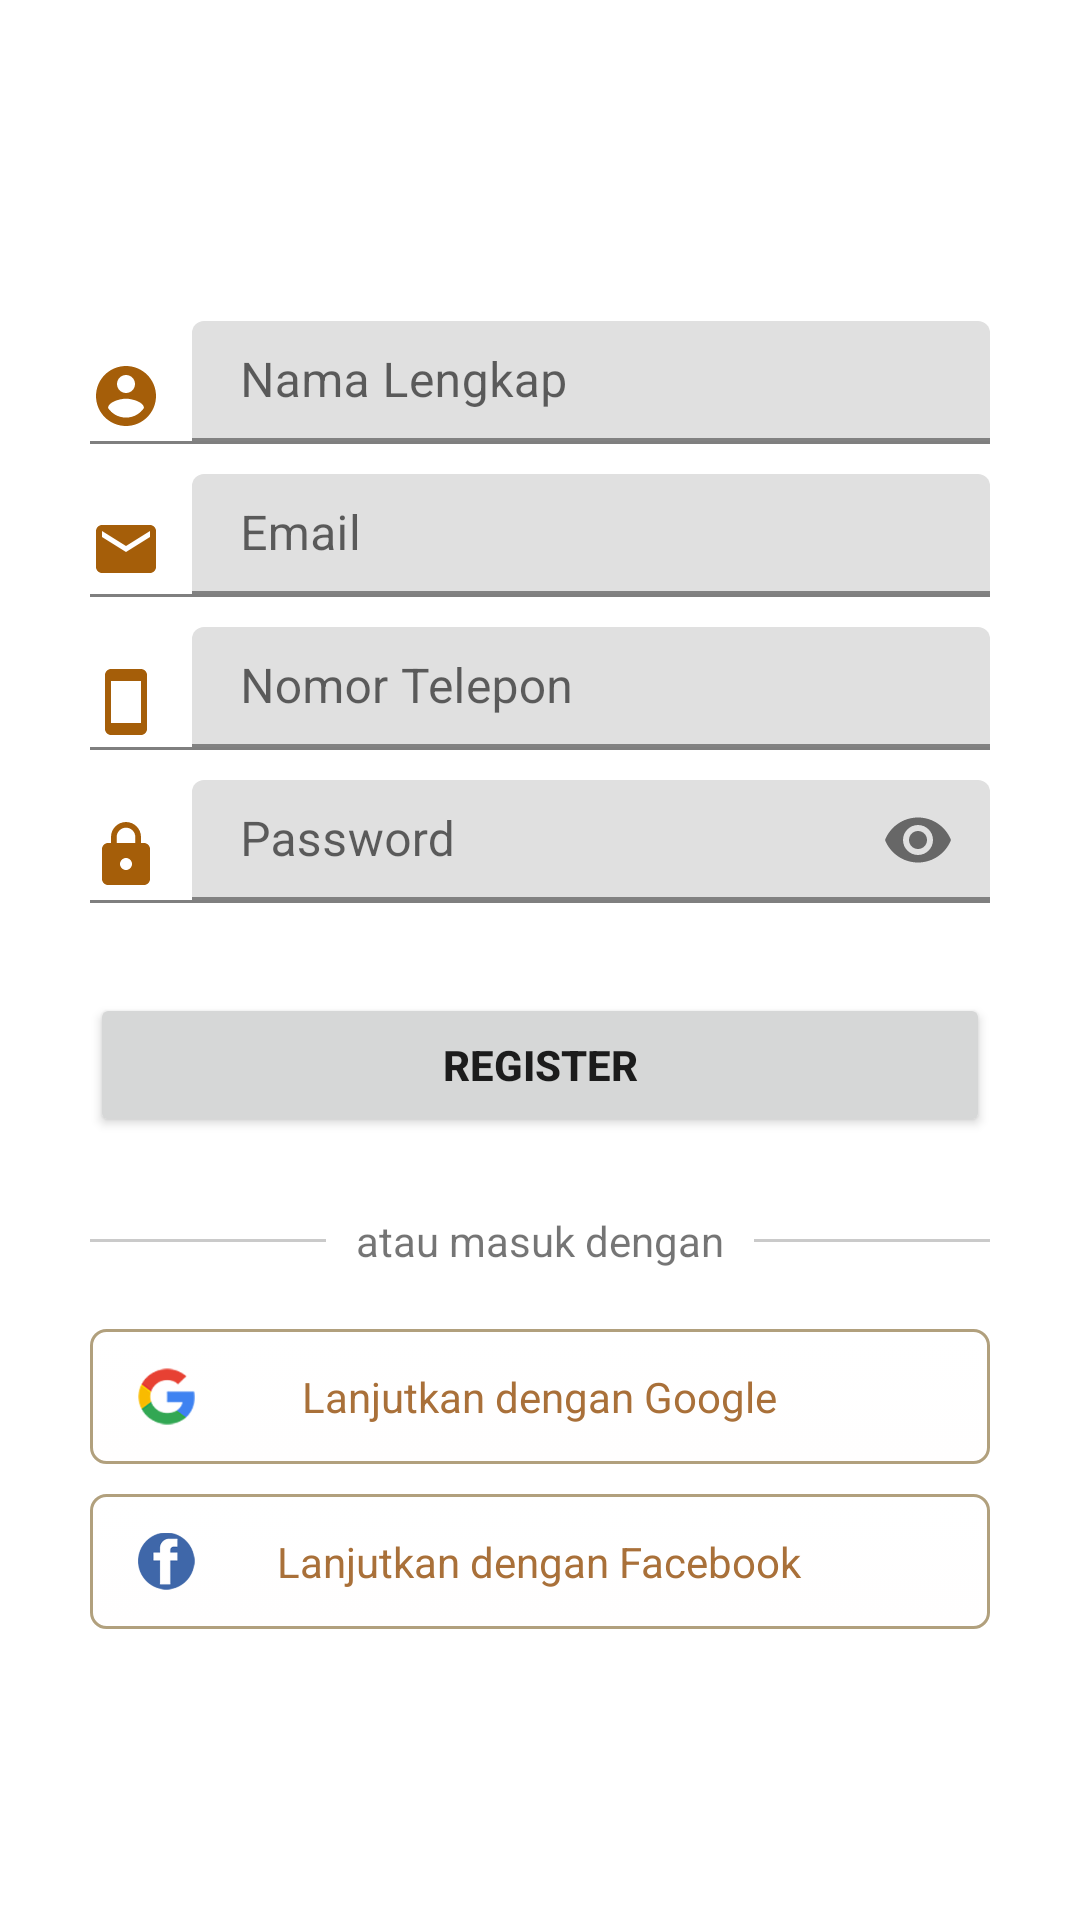

Reconstruct the res/layout file that produces this screen, plus the resources it refers to.
<!-- AndroidManifest.xml: application theme Theme.Ngopideh -->
<!-- res/layout/activity_register.xml -->
<?xml version="1.0" encoding="utf-8"?>
<RelativeLayout xmlns:android="http://schemas.android.com/apk/res/android"
    xmlns:app="http://schemas.android.com/apk/res-auto"
    xmlns:tools="http://schemas.android.com/tools"
    android:layout_width="match_parent"
    android:layout_height="match_parent"
    tools:context=".activity.BaruActivity">

    <LinearLayout
        android:layout_marginHorizontal="15dp"
        android:paddingHorizontal="15dp"
        android:layout_centerInParent="true"
        android:orientation="vertical"
        android:layout_width="match_parent"
        android:layout_height="wrap_content">

        <LinearLayout
            android:orientation="vertical"
            android:layout_width="match_parent"
            android:layout_height="wrap_content">

            <LinearLayout
                android:orientation="horizontal"
                android:layout_width="match_parent"
                android:gravity="center"
                android:layout_marginTop="10dp"
                android:layout_height="wrap_content">


                <ImageView
                    android:layout_marginTop="5dp"
                    android:layout_marginRight="10dp"
                    android:layout_width="wrap_content"
                    android:layout_height="wrap_content"
                    android:src="@drawable/ic_baseline_account_circle_24"/>


                <com.google.android.material.textfield.TextInputLayout
                    android:layout_width="match_parent"
                    android:layout_height="wrap_content">

                    <EditText
                        android:id="@+id/edt_nama"
                        android:layout_width="match_parent"
                        android:layout_height="40dp"
                        android:background="@null"
                        android:hint="Nama Lengkap"
                        android:inputType="text"
                        android:singleLine="true"
                        android:maxLines="1"/>


                </com.google.android.material.textfield.TextInputLayout>


            </LinearLayout>

            <view
                android:layout_width="match_parent"
                android:layout_height="1dp"
                android:background="#FFFFFF"/>

        </LinearLayout>

        <LinearLayout
            android:orientation="vertical"
            android:layout_width="match_parent"
            android:layout_height="wrap_content">

            <LinearLayout
                android:orientation="horizontal"
                android:layout_width="match_parent"
                android:gravity="center"
                android:layout_marginTop="10dp"
                android:layout_height="wrap_content">


                <ImageView
                    android:layout_marginTop="5dp"
                    android:layout_marginRight="10dp"
                    android:layout_width="wrap_content"
                    android:layout_height="wrap_content"
                    android:src="@drawable/ic_baseline_email_24"/>


                <com.google.android.material.textfield.TextInputLayout
                    android:layout_width="match_parent"
                    android:layout_height="wrap_content">

                    <EditText
                        android:id="@+id/edt_email"
                        android:layout_width="match_parent"
                        android:layout_height="40dp"
                        android:background="@null"
                        android:hint="Email"
                        android:inputType="textEmailAddress"
                        android:singleLine="true"
                        android:maxLines="1"/>


                </com.google.android.material.textfield.TextInputLayout>


            </LinearLayout>

            <view
                android:layout_width="match_parent"
                android:layout_height="1dp"
                android:background="#CACACA"/>

        </LinearLayout>

        <LinearLayout
            android:orientation="vertical"
            android:layout_width="match_parent"
            android:layout_height="wrap_content">

            <LinearLayout
                android:orientation="horizontal"
                android:layout_width="match_parent"
                android:gravity="center"
                android:layout_marginTop="10dp"
                android:layout_height="wrap_content">


                <ImageView
                    android:layout_marginTop="5dp"
                    android:layout_marginRight="10dp"
                    android:layout_width="wrap_content"
                    android:layout_height="wrap_content"
                    android:src="@drawable/ic_baseline_smartphone_24"/>


                <com.google.android.material.textfield.TextInputLayout
                    android:layout_width="match_parent"
                    android:layout_height="wrap_content">

                    <EditText
                        android:id="@+id/edt_phone"
                        android:layout_width="match_parent"
                        android:layout_height="40dp"
                        android:background="@null"
                        android:hint="Nomor Telepon"
                        android:inputType="phone"
                        android:singleLine="true"
                        android:maxLines="1"/>


                </com.google.android.material.textfield.TextInputLayout>


            </LinearLayout>

            <view
                android:layout_width="match_parent"
                android:layout_height="1dp"
                android:background="#CACACA"/>

        </LinearLayout>

        <LinearLayout
            android:orientation="vertical"
            android:layout_width="match_parent"
            android:layout_height="wrap_content">

            <LinearLayout
                android:orientation="horizontal"
                android:layout_width="match_parent"
                android:gravity="center"
                android:layout_marginTop="10dp"
                android:layout_height="wrap_content">


                <ImageView
                    android:layout_marginTop="5dp"
                    android:layout_marginRight="10dp"
                    android:layout_width="wrap_content"
                    android:layout_height="wrap_content"
                    android:src="@drawable/ic_baseline_lock_24"/>


                <com.google.android.material.textfield.TextInputLayout
                    app:passwordToggleEnabled="true"
                    android:layout_width="match_parent"
                    android:layout_height="wrap_content">

                    <EditText
                        android:id="@+id/edt_password"
                        android:layout_width="match_parent"
                        android:layout_height="40dp"
                        android:background="@null"
                        android:hint="Password"
                        android:inputType="textPassword"
                        android:singleLine="true"
                        android:maxLines="1"/>


                </com.google.android.material.textfield.TextInputLayout>


            </LinearLayout>

            <view
                android:layout_width="match_parent"
                android:layout_height="1dp"
                android:background="#CACACA"/>

        </LinearLayout>

        <Button
            android:id="@+id/btn_register"
            android:layout_marginTop="30dp"
            android:layout_width="match_parent"
            android:layout_height="wrap_content"
            android:text="REGISTER"
            android:textStyle="bold"/>

        <LinearLayout
            android:layout_marginTop="25dp"
            android:gravity="center"
            android:orientation="horizontal"
            android:layout_width="match_parent"
            android:layout_height="match_parent">

            <View
                android:layout_width="0dp"
                android:layout_weight="1"
                android:layout_height="1dp"
                android:background="#CACACA" />

            <TextView
                android:layout_marginHorizontal="10dp"
                android:layout_width="wrap_content"
                android:layout_height="wrap_content"
                android:text="atau masuk dengan"/>

            <View
                android:layout_width="0dp"
                android:layout_weight="1"
                android:layout_height="1dp"
                android:background="#CACACA" />

        </LinearLayout>

        <RelativeLayout
            android:id="@+id/btn_google"
            android:layout_marginTop="20dp"
            android:background="@drawable/bg_btn_google"
            android:padding="13dp"
            android:layout_width="match_parent"
            android:layout_height="45dp">

            <ImageView
                android:layout_width="25dp"
                android:layout_height="25dp"
                android:src="@drawable/google"/>

            <TextView
                android:layout_centerInParent="true"
                android:layout_width="wrap_content"
                android:layout_height="wrap_content"
                android:text="Lanjutkan dengan Google"
                android:textColor="@color/brown"/>

        </RelativeLayout>

        <RelativeLayout
            android:id="@+id/btn_fb"
            android:layout_marginTop="10dp"
            android:background="@drawable/bg_btn_google"
            android:padding="13dp"
            android:layout_width="match_parent"
            android:layout_height="45dp">

            <ImageView
                android:layout_width="25dp"
                android:layout_height="25dp"
                android:src="@drawable/facebook"/>

            <TextView
                android:layout_centerInParent="true"
                android:layout_width="wrap_content"
                android:layout_height="wrap_content"
                android:text="Lanjutkan dengan Facebook"
                android:textColor="@color/brown"/>
        </RelativeLayout>

    </LinearLayout>
    <ProgressBar
        android:visibility="gone"
        android:layout_centerInParent="true"
        android:id="@+id/pb"
        android:layout_width="40dp"
        android:layout_height="40dp"/>

</RelativeLayout>
<!-- resources referenced by this layout -->
<resources>
  <color name="brown">#A97039</color>
  <!-- drawable bg_btn_google (drawable) -->
  <?xml version="1.0" encoding="utf-8"?>
  <selector xmlns:android="http://schemas.android.com/apk/res/android">
      <item>
          <shape android:shape="rectangle">
              <corners android:radius="5dp"/>
              <stroke android:width="1dp" android:color="#B1A07D"/>
              <gradient android:angle="90" android:endColor="#ffffff" android:startColor="#FFFEFE"/>
          </shape>
      </item>
  </selector>
  <!-- drawable facebook: png bitmap (drawable, 5903 bytes) -->
  <!-- drawable google: png bitmap (drawable, 4449 bytes) -->
  <!-- drawable ic_baseline_account_circle_24 (drawable) -->
  <vector android:height="24dp" android:tint="#A55E09"
      android:viewportHeight="24" android:viewportWidth="24"
      android:width="24dp" xmlns:android="http://schemas.android.com/apk/res/android">
      <path android:fillColor="@android:color/white" android:pathData="M12,2C6.48,2 2,6.48 2,12s4.48,10 10,10 10,-4.48 10,-10S17.52,2 12,2zM12,5c1.66,0 3,1.34 3,3s-1.34,3 -3,3 -3,-1.34 -3,-3 1.34,-3 3,-3zM12,19.2c-2.5,0 -4.71,-1.28 -6,-3.22 0.03,-1.99 4,-3.08 6,-3.08 1.99,0 5.97,1.09 6,3.08 -1.29,1.94 -3.5,3.22 -6,3.22z"/>
  </vector>
  <!-- drawable ic_baseline_email_24 (drawable) -->
  <vector android:height="24dp" android:tint="#A55E09"
      android:viewportHeight="24" android:viewportWidth="24"
      android:width="24dp" xmlns:android="http://schemas.android.com/apk/res/android">
      <path android:fillColor="@android:color/white" android:pathData="M20,4L4,4c-1.1,0 -1.99,0.9 -1.99,2L2,18c0,1.1 0.9,2 2,2h16c1.1,0 2,-0.9 2,-2L22,6c0,-1.1 -0.9,-2 -2,-2zM20,8l-8,5 -8,-5L4,6l8,5 8,-5v2z"/>
  </vector>
  <!-- drawable ic_baseline_lock_24 (drawable) -->
  <vector android:height="24dp" android:tint="#A55E09"
      android:viewportHeight="24" android:viewportWidth="24"
      android:width="24dp" xmlns:android="http://schemas.android.com/apk/res/android">
      <path android:fillColor="@android:color/white" android:pathData="M18,8h-1L17,6c0,-2.76 -2.24,-5 -5,-5S7,3.24 7,6v2L6,8c-1.1,0 -2,0.9 -2,2v10c0,1.1 0.9,2 2,2h12c1.1,0 2,-0.9 2,-2L20,10c0,-1.1 -0.9,-2 -2,-2zM12,17c-1.1,0 -2,-0.9 -2,-2s0.9,-2 2,-2 2,0.9 2,2 -0.9,2 -2,2zM15.1,8L8.9,8L8.9,6c0,-1.71 1.39,-3.1 3.1,-3.1 1.71,0 3.1,1.39 3.1,3.1v2z"/>
  </vector>
  <!-- drawable ic_baseline_smartphone_24 (drawable) -->
  <vector android:height="24dp" android:tint="#A55E09"
      android:viewportHeight="24" android:viewportWidth="24"
      android:width="24dp" xmlns:android="http://schemas.android.com/apk/res/android">
      <path android:fillColor="@android:color/white" android:pathData="M17,1.01L7,1c-1.1,0 -2,0.9 -2,2v18c0,1.1 0.9,2 2,2h10c1.1,0 2,-0.9 2,-2V3c0,-1.1 -0.9,-1.99 -2,-1.99zM17,19H7V5h10v14z"/>
  </vector>
  <style name="Theme.Ngopideh" parent="Theme.MaterialComponents.DayNight.NoActionBar">
          
          <item name="colorPrimary">@color/purple_500</item>
          <item name="colorPrimaryVariant">@color/purple_700</item>
          <item name="colorOnPrimary">@color/white</item>
          
          <item name="colorSecondary">@color/teal_200</item>
          <item name="colorSecondaryVariant">@color/teal_700</item>
          <item name="colorOnSecondary">@color/black</item>
          
          <item name="android:statusBarColor" tools:targetApi="l">?attr/colorPrimaryVariant</item>
          
      </style>
  <color name="purple_500">#FF6200EE</color>
  <color name="purple_700">#FF3700B3</color>
  <color name="white">#FFFFFFFF</color>
  <color name="teal_200">#FF03DAC5</color>
  <color name="teal_700">#FF018786</color>
  <color name="black">#FF000000</color>
</resources>
